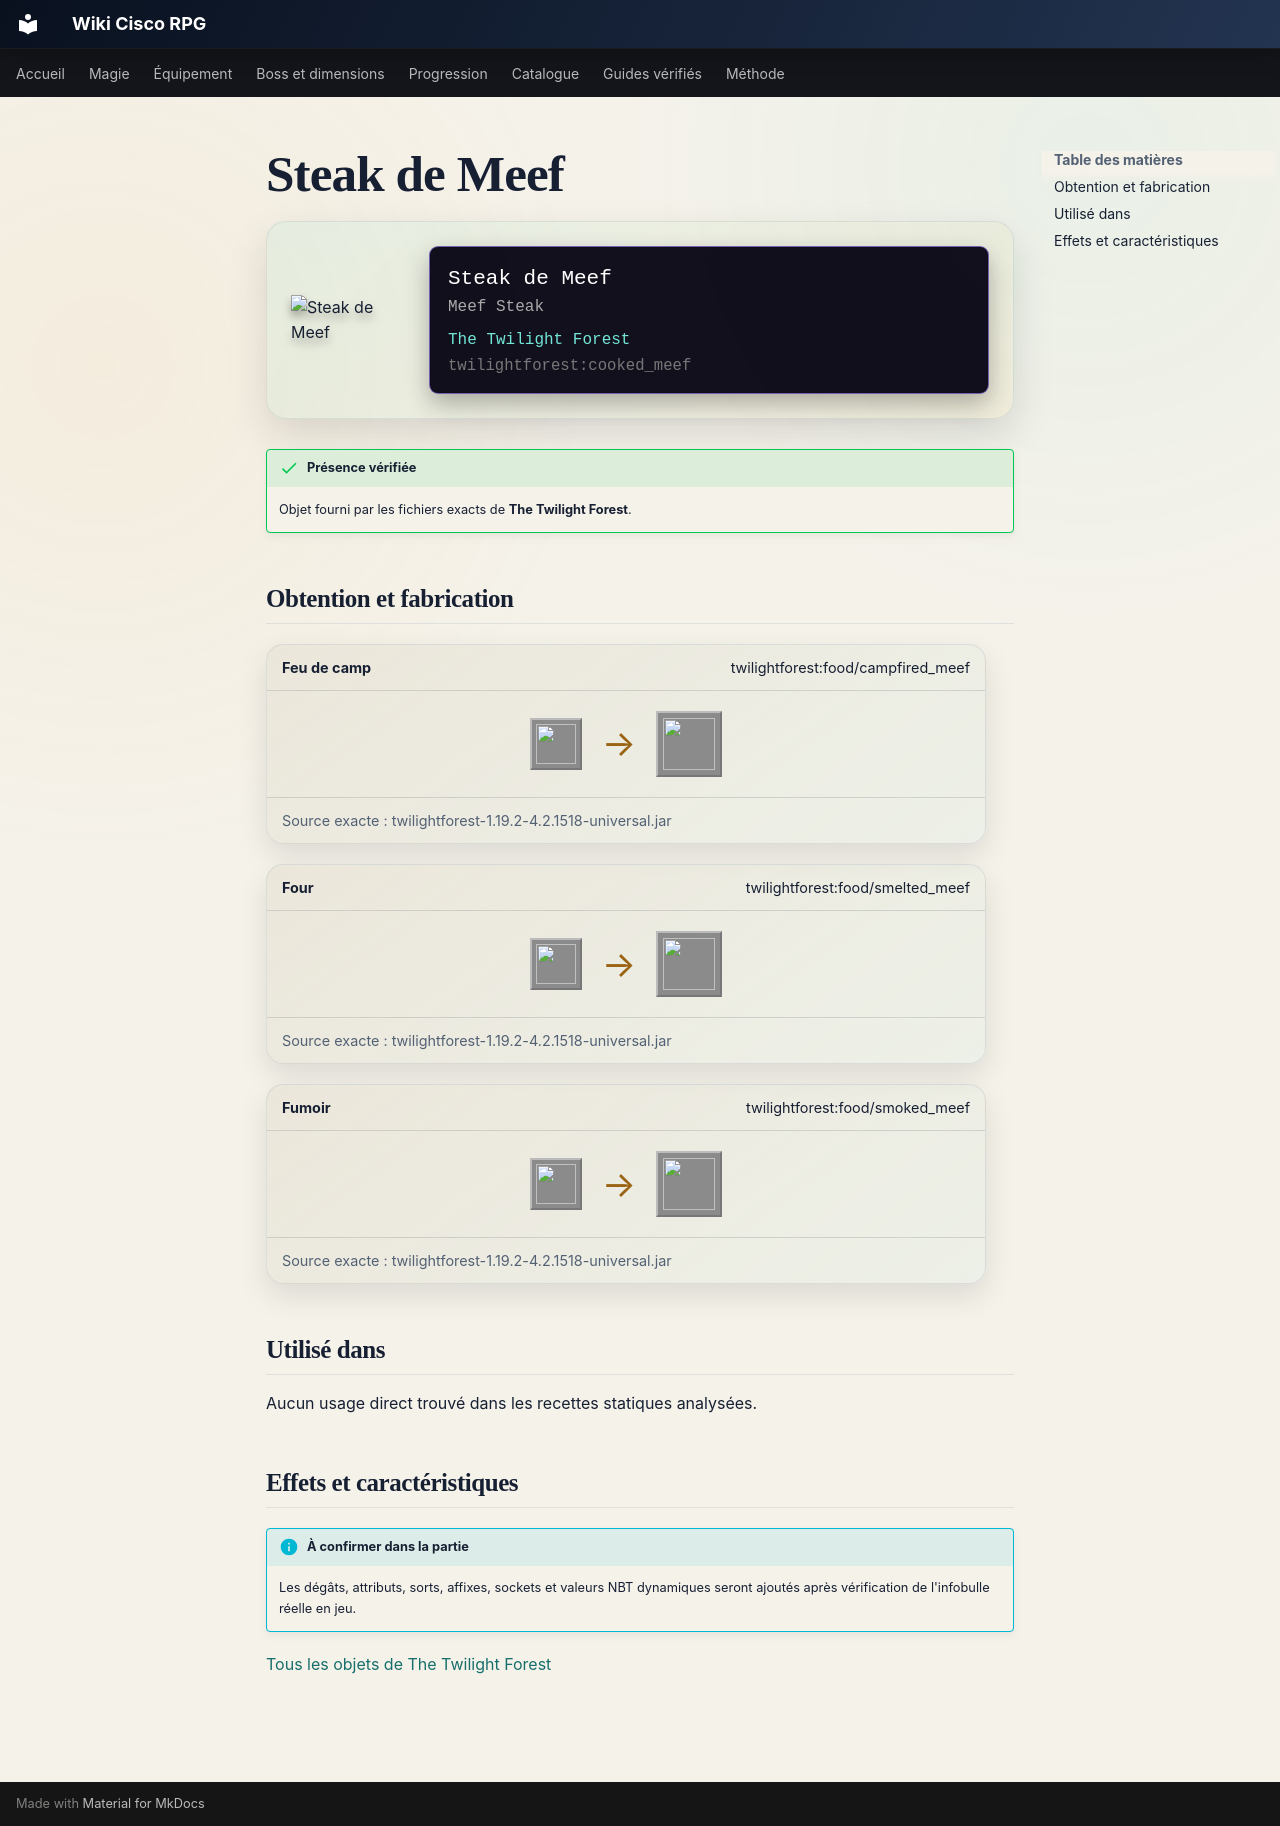

repository: Kloups-Dev/wiki-cisco-rpg · page: catalogue/objets/twilightforest/cooked_meef/index.html · generator: mkdocs

# Steak de Meef

<div class="mc-item-showcase">
<img class="mc-item-icon" src="../../../../assets/generated/items/twilightforest/cooked_meef.png" alt="Steak de Meef">
<div class="mc-tooltip-card">
<div class="mc-tooltip-card__name">Steak de Meef</div>
<div class="mc-tooltip-card__alias">Meef Steak</div>
<div class="mc-tooltip-card__mod">The Twilight Forest</div>
<div class="mc-tooltip-card__id">twilightforest:cooked_meef</div>
</div>
</div>

!!! success "Présence vérifiée"
    Objet fourni par les fichiers exacts de **The Twilight Forest**.

## Obtention et fabrication

<div class="jei-recipe"><div class="jei-recipe__head"><strong>Feu de camp</strong><span>twilightforest:food/campfired_meef</span></div><div class="jei-recipe__body"><div class="jei-inputs"><a class="jei-slot" href="../../../../catalogue/objets/twilightforest/raw_meef/" title="Viande de Meef crue (twilightforest:raw_meef)"><img src="../../../../assets/generated/items/twilightforest/raw_meef.png" alt="" loading="lazy"></a></div><span class="jei-arrow">→</span><span class="jei-slot jei-slot--result"><img src="../../../../assets/generated/items/twilightforest/cooked_meef.png" alt=""></span></div><div class="jei-recipe__source">Source exacte : twilightforest-1.19.2-4.2.1518-universal.jar</div></div>
<div class="jei-recipe"><div class="jei-recipe__head"><strong>Four</strong><span>twilightforest:food/smelted_meef</span></div><div class="jei-recipe__body"><div class="jei-inputs"><a class="jei-slot" href="../../../../catalogue/objets/twilightforest/raw_meef/" title="Viande de Meef crue (twilightforest:raw_meef)"><img src="../../../../assets/generated/items/twilightforest/raw_meef.png" alt="" loading="lazy"></a></div><span class="jei-arrow">→</span><span class="jei-slot jei-slot--result"><img src="../../../../assets/generated/items/twilightforest/cooked_meef.png" alt=""></span></div><div class="jei-recipe__source">Source exacte : twilightforest-1.19.2-4.2.1518-universal.jar</div></div>
<div class="jei-recipe"><div class="jei-recipe__head"><strong>Fumoir</strong><span>twilightforest:food/smoked_meef</span></div><div class="jei-recipe__body"><div class="jei-inputs"><a class="jei-slot" href="../../../../catalogue/objets/twilightforest/raw_meef/" title="Viande de Meef crue (twilightforest:raw_meef)"><img src="../../../../assets/generated/items/twilightforest/raw_meef.png" alt="" loading="lazy"></a></div><span class="jei-arrow">→</span><span class="jei-slot jei-slot--result"><img src="../../../../assets/generated/items/twilightforest/cooked_meef.png" alt=""></span></div><div class="jei-recipe__source">Source exacte : twilightforest-1.19.2-4.2.1518-universal.jar</div></div>

## Utilisé dans

Aucun usage direct trouvé dans les recettes statiques analysées.

## Effets et caractéristiques

!!! info "À confirmer dans la partie"
    Les dégâts, attributs, sorts, affixes, sockets et valeurs NBT dynamiques seront ajoutés après vérification de l'infobulle réelle en jeu.

[Tous les objets de The Twilight Forest](../../../contenu/twilight-forest.md)
